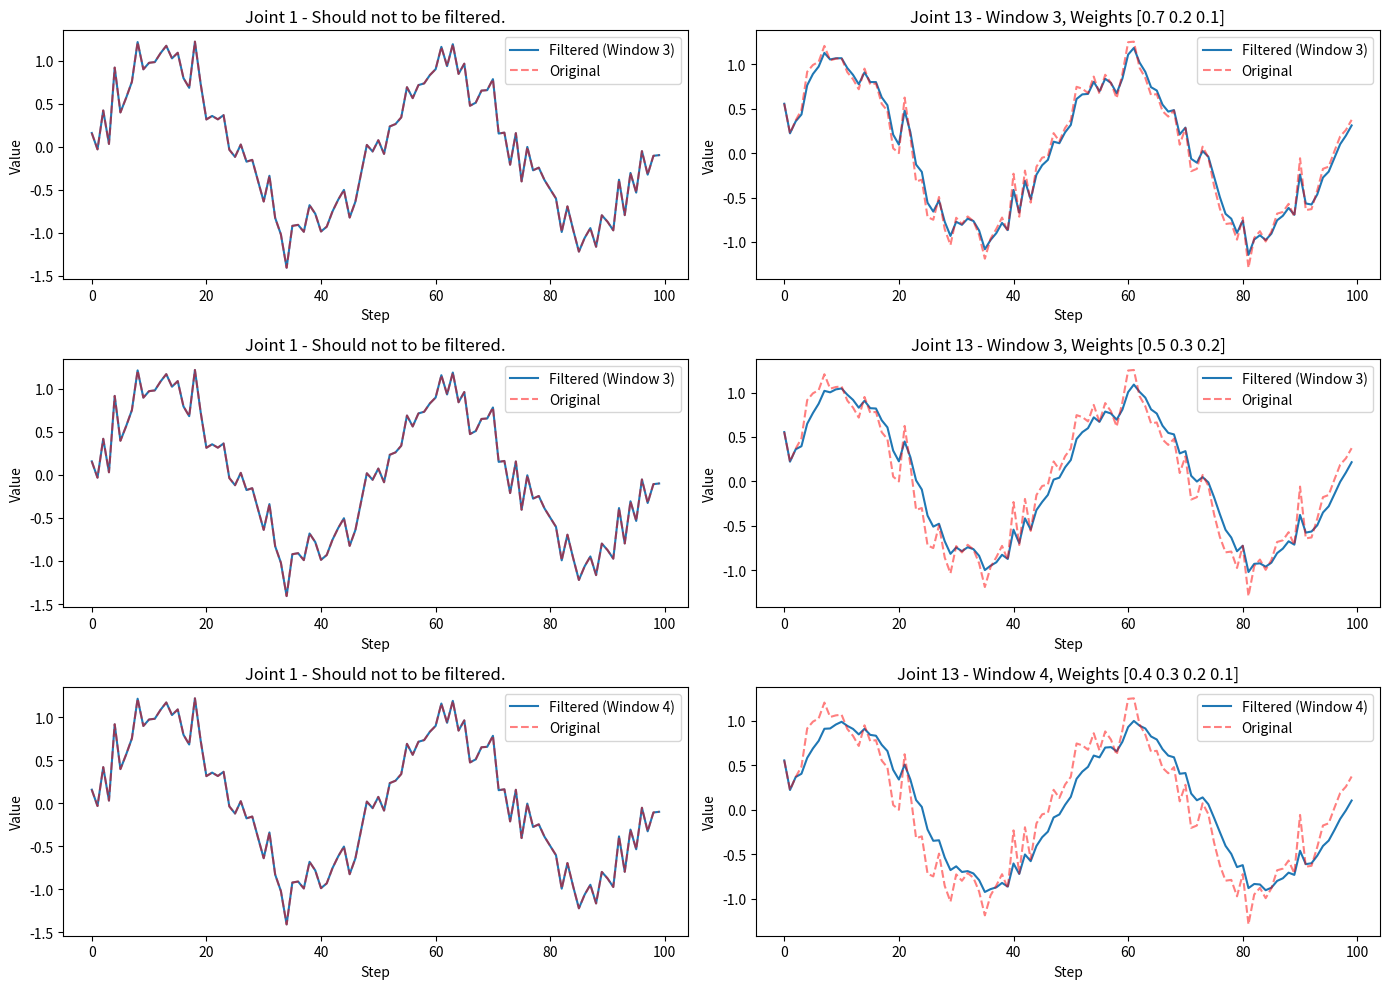

Write Python code to recreate this figure.
import numpy as np
import matplotlib.pyplot as plt


class WeightedMovingFilter:
    def __init__(self, weights, data_size = 14):
        self._window_size = len(weights)
        self._weights = np.array(weights)
        assert np.isclose(np.sum(self._weights), 1.0), "[WeightedMovingFilter] the sum of weights list must be 1.0!"
        self._data_size = data_size
        self._filtered_data = np.zeros(self._data_size)
        self._data_queue = []

    def _apply_filter(self):
        if len(self._data_queue) < self._window_size:
            return self._data_queue[-1]

        data_array = np.array(self._data_queue)
        temp_filtered_data = np.zeros(self._data_size)
        for i in range(self._data_size):
            temp_filtered_data[i] = np.convolve(data_array[:, i], self._weights, mode='valid')[-1]
        
        return temp_filtered_data

    def add_data(self, new_data):
        assert len(new_data) == self._data_size

        if len(self._data_queue) > 0 and np.array_equal(new_data, self._data_queue[-1]):
            return  # skip duplicate data
        
        if len(self._data_queue) >= self._window_size:
            self._data_queue.pop(0)

        self._data_queue.append(new_data)
        self._filtered_data = self._apply_filter()

    @property
    def filtered_data(self):
        return self._filtered_data


def visualize_filter_comparison(filter_params, steps):
    import time
    t = np.linspace(0, 4 * np.pi, steps)
    original_data = np.array([np.sin(t + i) + np.random.normal(0, 0.2, len(t)) for i in range(35)]).T 

    plt.figure(figsize=(14, 10))
    
    for idx, weights in enumerate(filter_params):
        filter = WeightedMovingFilter(weights, 14)
        data_2b_filtered = original_data.copy()
        filtered_data = []

        time1 = time.time()

        for i in range(steps):
            filter.add_data(data_2b_filtered[i][13:27])            # step i, columns 13 to 26 (total:14)
            data_2b_filtered[i][13:27] = filter.filtered_data
            filtered_data.append(data_2b_filtered[i])

        time2 = time.time()
        print(f"filter_params:{filter_params[idx]}, time cosume:{time2 - time1}")

        filtered_data = np.array(filtered_data)

        # col0 should not 2b filtered
        plt.subplot(len(filter_params), 2, idx * 2 + 1)
        plt.plot(filtered_data[:, 0], label=f'Filtered (Window {filter._window_size})')
        plt.plot(original_data[:, 0], 'r--', label='Original', alpha=0.5)
        plt.title(f'Joint 1 - Should not to be filtered.')
        plt.xlabel('Step')
        plt.ylabel('Value')
        plt.legend()

        # col13 should 2b filtered
        plt.subplot(len(filter_params), 2, idx * 2 + 2)
        plt.plot(filtered_data[:, 13], label=f'Filtered (Window {filter._window_size})')
        plt.plot(original_data[:, 13], 'r--', label='Original', alpha=0.5)
        plt.title(f'Joint 13 - Window {filter._window_size}, Weights {weights}')
        plt.xlabel('Step')
        plt.ylabel('Value')
        plt.legend()

    plt.tight_layout()
    plt.show()


if __name__ == "__main__":
    # windows_size and weights
    filter_params = [ 
        (np.array([0.7, 0.2, 0.1])),
        (np.array([0.5, 0.3, 0.2])),
        (np.array([0.4, 0.3, 0.2, 0.1])),
    ]

    visualize_filter_comparison(filter_params, steps = 100)